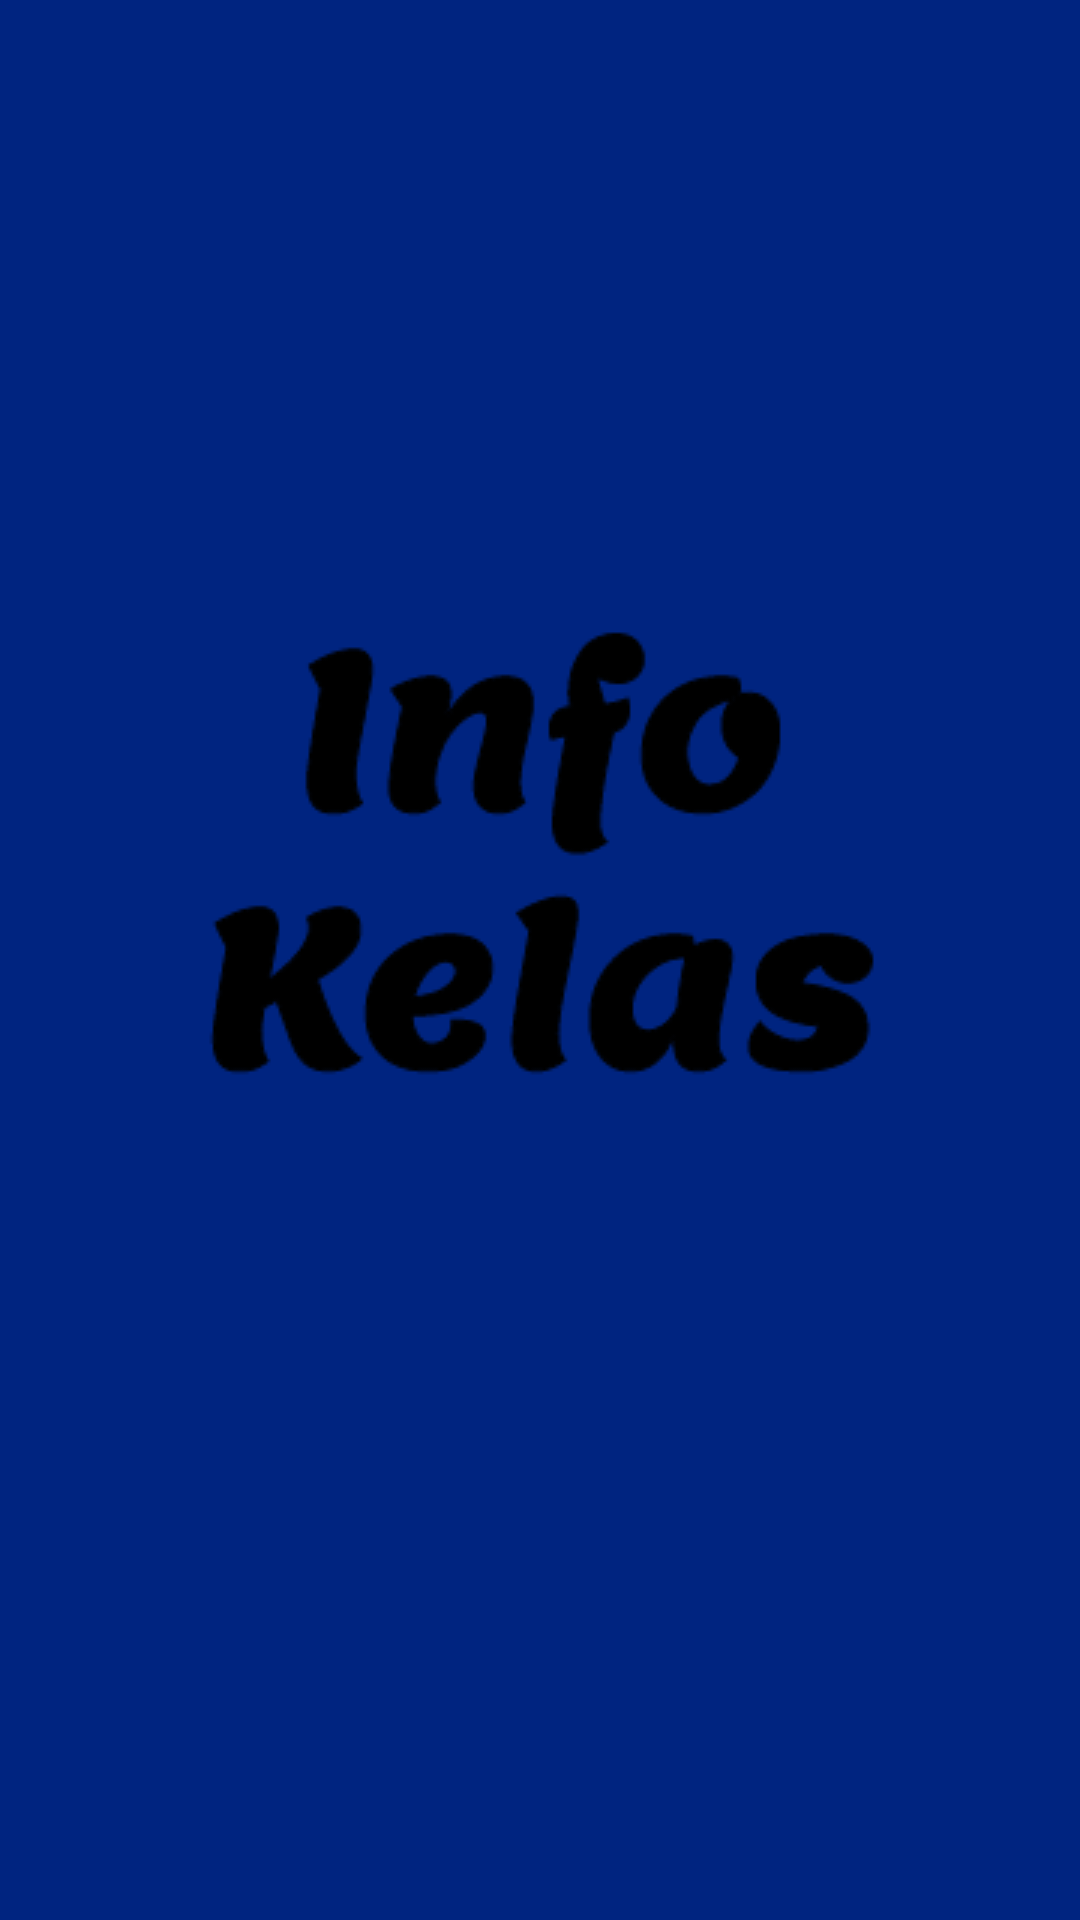

Layout XML and referenced resources for this Android screen:
<!-- AndroidManifest.xml: application theme AppTheme.NoActionBar -->
<!-- res/layout/activity_main.xml -->
<?xml version="1.0" encoding="utf-8"?>
<RelativeLayout
    xmlns:android="http://schemas.android.com/apk/res/android"
    xmlns:tools="http://schemas.android.com/tools"
    xmlns:app="http://schemas.android.com/apk/res-auto"
    android:layout_width="match_parent"
    android:layout_height="match_parent"
    android:background="@color/colorPrimary"
    tools:context=".MainActivity">

    <ImageView
        android:layout_width="match_parent"
        android:layout_height="wrap_content"
        android:layout_alignParentBottom="true"
        android:layout_marginBottom="263dp"
        android:foregroundGravity="center_horizontal"
        android:src="@drawable/logo" />

</RelativeLayout>
<!-- resources referenced by this layout -->
<resources>
  <color name="colorPrimary">#002480</color>
  <!-- drawable logo: png bitmap (drawable, 5923 bytes) -->
  <style name="AppTheme.NoActionBar" parent="Theme.AppCompat.Light.NoActionBar">
          <item name="colorPrimary">@color/colorPrimary</item>
          <item name="colorPrimaryDark">@color/colorPrimaryDark</item>
          <item name="colorAccent">@color/colorAccent</item>
      </style>
  <color name="colorPrimaryDark">#002480</color>
  <color name="colorAccent">#00574B</color>
</resources>
